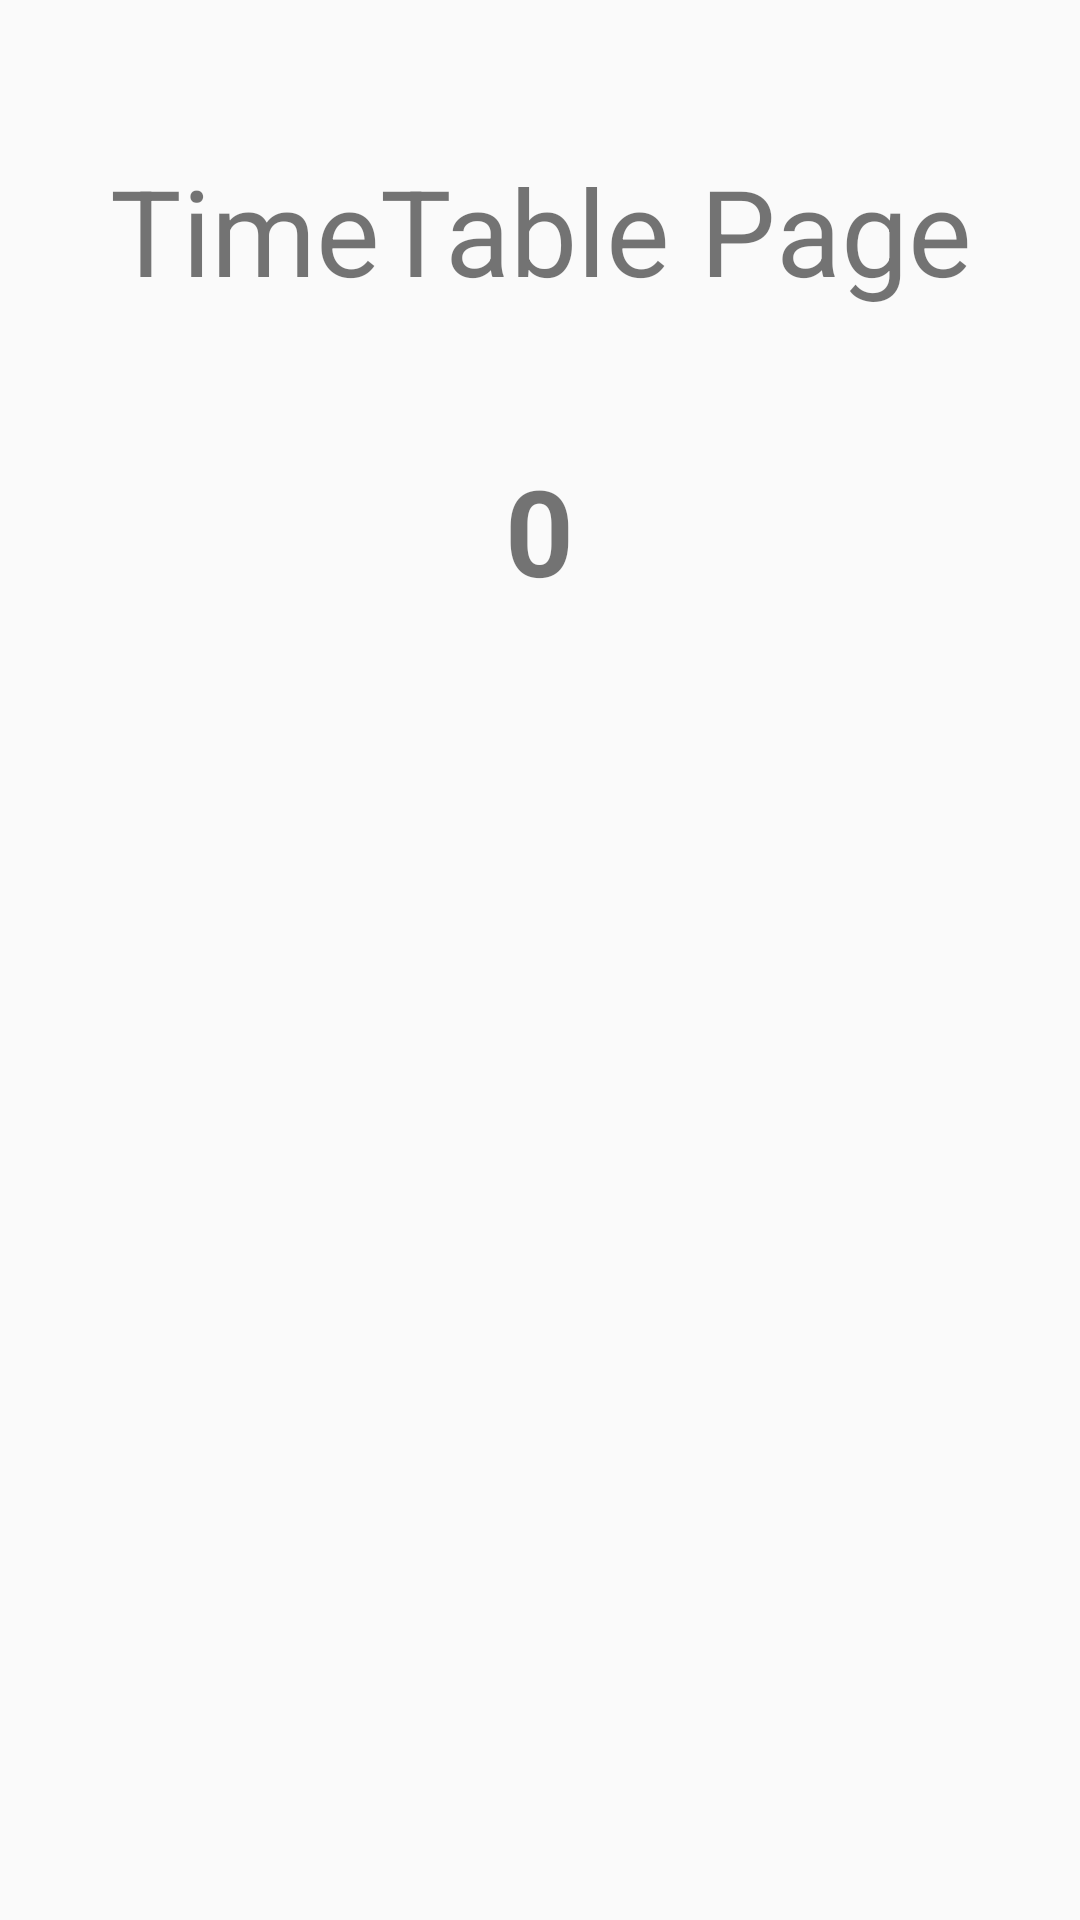

Layout XML and referenced resources for this Android screen:
<!-- AndroidManifest.xml: application theme AppTheme -->
<!-- res/layout/activity_time_table.xml -->
<?xml version="1.0" encoding="utf-8"?>
<RelativeLayout xmlns:android="http://schemas.android.com/apk/res/android"
    xmlns:app="http://schemas.android.com/apk/res-auto"
    xmlns:tools="http://schemas.android.com/tools"
    android:layout_width="match_parent"
    android:layout_height="match_parent"
    android:background="@color/background_material_light"
    tools:context=".TimeTable">

    <TextView
        android:id="@+id/pageTitle"
        android:gravity="center_horizontal"
        android:layout_width="wrap_content"
        android:layout_height="wrap_content"
        android:layout_alignParentTop="true"
        android:layout_centerHorizontal="true"
        android:layout_marginTop="50dp"
        android:text="TimeTable Page"
        android:textSize="40dp"
        tools:layout_editor_absoluteY="334dp" />

    <TextView
        android:id="@+id/pageNumber"
        android:layout_width="wrap_content"
        android:layout_height="wrap_content"
        android:textSize="40dp"
        android:textStyle="bold"
        android:layout_gravity="center_horizontal"
        android:layout_alignParentTop="true"
        android:layout_centerHorizontal="true"
        android:layout_marginTop="150dp"
        android:text="0" />
</RelativeLayout>
<!-- resources referenced by this layout -->
<resources>
  <style name="AppTheme" parent="Theme.AppCompat.Light.DarkActionBar">
          
          <item name="colorPrimary">@color/colorPrimary</item>
          <item name="colorPrimaryDark">@color/colorPrimaryDark</item>
         
      </style>
  <!-- not gathered from this repository: default colours our renderer supplied (Android Studio template values) -->
  <color name="colorPrimary">#FF6200EE</color>
  <color name="colorPrimaryDark">#FF3700B3</color>
</resources>
